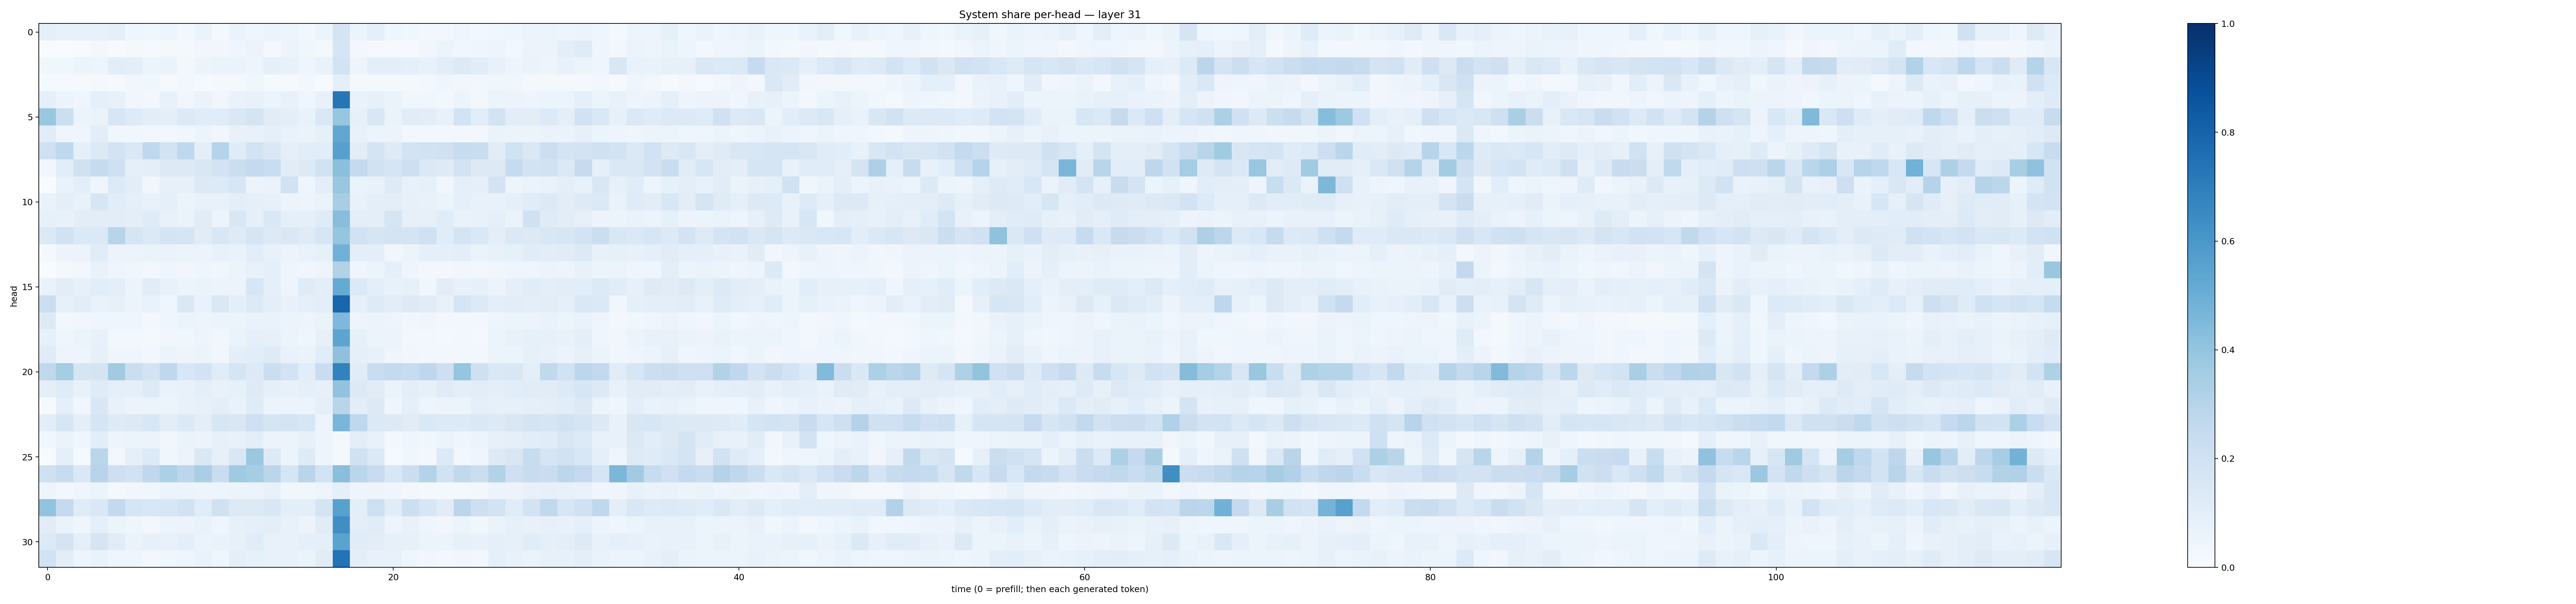

The file beside this chart, header and first rows:
0.09334798, 0.07134884, 0.076218516, 0.071643874, 0.092313714, 0.04072546, 0.036930196, 0.048480127, 0.023692911, 0.06522802, 0.02113046, 0.06578316, 0.04668766, 0.061396662, 0.05009259, 0.030721437, 0.05403475, 0.17282484, 0.061395567, 0.09136796, 0.04296286, 0.035203576, 0.029652843, 0.03026531
0.001947, 0.002311, 0.005256, 0.02945, 0.00621, 0.01935, 0.01534, 0.01761, 0.01611, 0.03225, 0.03273, 0.04556, 0.05602, 0.01573, 0.05297, 0.03575, 0.01998, 0.1659, 0.02578, 0.009797, 0.01134, 0.0106, 0.03483, 0.05201
0.03696, 0.03539, 0.06194, 0.04775, 0.1018, 0.09535, 0.05887, 0.06574, 0.0278, 0.05801, 0.06481, 0.06461, 0.04781, 0.08909, 0.07322, 0.04221, 0.06815, 0.1835, 0.04858, 0.09909, 0.09404, 0.09168, 0.0735, 0.1026
0.01241, 0.01309, 0.01037, 0.01918, 0.009849, 0.03219, 0.03555, 0.01503, 0.02556, 0.01264, 0.02324, 0.02153, 0.03731, 0.01477, 0.01184, 0.02776, 0.005056, 0.09324, 0.01655, 0.02094, 0.01699, 0.02232, 0.02998, 0.04241
0.08642, 0.05444, 0.04603, 0.0884, 0.07331, 0.03137, 0.03033, 0.07082, 0.03189, 0.0631, 0.03418, 0.06839, 0.0777, 0.0621, 0.07777, 0.04087, 0.07661, 0.7267, 0.06733, 0.08075, 0.06406, 0.03892, 0.03834, 0.02593
0.3876, 0.2161, 0.06051, 0.06289, 0.1595, 0.1234, 0.1029, 0.09983, 0.1305, 0.1133, 0.1166, 0.148, 0.1742, 0.112, 0.1006, 0.06813, 0.145, 0.3925, 0.08218, 0.1522, 0.063, 0.1124, 0.1051, 0.07613
0.1109, 0.04291, 0.04664, 0.1029, 0.03675, 0.03686, 0.02974, 0.02896, 0.03737, 0.0619, 0.0339, 0.07614, 0.07333, 0.08919, 0.06834, 0.06562, 0.08281, 0.5278, 0.07154, 0.05935, 0.05658, 0.03054, 0.02801, 0.02534
0.2103, 0.2686, 0.09307, 0.1365, 0.1799, 0.1484, 0.2689, 0.1855, 0.2693, 0.09648, 0.3023, 0.1201, 0.1857, 0.1459, 0.08662, 0.1077, 0.1077, 0.5609, 0.1018, 0.1737, 0.1227, 0.18, 0.1902, 0.1981
0.0343, 0.1092, 0.1954, 0.2431, 0.2095, 0.08757, 0.1006, 0.1302, 0.1254, 0.1511, 0.1824, 0.2232, 0.2519, 0.2332, 0.1125, 0.1286, 0.1904, 0.4181, 0.2553, 0.1916, 0.1718, 0.2113, 0.1403, 0.1215
0.002095, 0.0684, 0.09512, 0.04254, 0.1347, 0.104, 0.03414, 0.08178, 0.07957, 0.1314, 0.1363, 0.1601, 0.05571, 0.06268, 0.1928, 0.04512, 0.09454, 0.3867, 0.06548, 0.07738, 0.1242, 0.07427, 0.08394, 0.03195
0.06917, 0.09821, 0.07364, 0.1563, 0.1055, 0.09289, 0.07293, 0.09014, 0.06224, 0.07041, 0.07248, 0.09492, 0.09316, 0.0798, 0.05587, 0.04737, 0.06478, 0.3429, 0.07082, 0.09483, 0.09511, 0.07886, 0.07262, 0.06006
0.08291, 0.07709, 0.1043, 0.1027, 0.1052, 0.09743, 0.1177, 0.07133, 0.06519, 0.1107, 0.05606, 0.1497, 0.08708, 0.1445, 0.08925, 0.09293, 0.12, 0.4271, 0.09449, 0.1, 0.1665, 0.08129, 0.07868, 0.114
0.1367, 0.1929, 0.1393, 0.1374, 0.2949, 0.1677, 0.14, 0.1768, 0.1688, 0.1114, 0.155, 0.1231, 0.1679, 0.1326, 0.1465, 0.1195, 0.1567, 0.3977, 0.1938, 0.1679, 0.1767, 0.1796, 0.1964, 0.1156
0.01927, 0.0572, 0.05503, 0.1145, 0.05786, 0.05964, 0.0654, 0.06595, 0.05284, 0.05765, 0.07141, 0.06767, 0.1059, 0.07791, 0.05858, 0.06738, 0.08243, 0.4827, 0.09468, 0.09804, 0.034, 0.06087, 0.08671, 0.09226
0.0002658, 0.02308, 0.02873, 0.0668, 0.04345, 0.03803, 0.02852, 0.04187, 0.03323, 0.04331, 0.0361, 0.06205, 0.0724, 0.08626, 0.04021, 0.03296, 0.04864, 0.3103, 0.03947, 0.05991, 0.08879, 0.03943, 0.03048, 0.02647
0.06779, 0.1053, 0.08159, 0.1056, 0.0963, 0.05278, 0.1108, 0.07175, 0.0588, 0.06324, 0.058, 0.05853, 0.1627, 0.08666, 0.04922, 0.1194, 0.09454, 0.5189, 0.1384, 0.09459, 0.07399, 0.08568, 0.0358, 0.1024
0.2188, 0.08306, 0.1021, 0.06818, 0.08163, 0.06248, 0.06838, 0.04417, 0.1425, 0.06942, 0.1455, 0.09891, 0.1252, 0.09878, 0.0742, 0.08765, 0.09784, 0.7923, 0.08696, 0.1212, 0.1028, 0.1272, 0.1107, 0.07565
0.1308, 0.02372, 0.03253, 0.04088, 0.03988, 0.04165, 0.02754, 0.04561, 0.06085, 0.04924, 0.05708, 0.06172, 0.06726, 0.06855, 0.05553, 0.04742, 0.06522, 0.4497, 0.04987, 0.05482, 0.04749, 0.03512, 0.04036, 0.03011
0.07842, 0.04535, 0.05999, 0.07182, 0.02691, 0.02567, 0.02038, 0.03376, 0.03846, 0.04962, 0.03347, 0.06508, 0.09158, 0.0817, 0.05356, 0.04542, 0.07913, 0.5425, 0.08298, 0.05334, 0.05556, 0.03081, 0.02646, 0.02
0.1173, 0.04726, 0.04701, 0.08099, 0.03912, 0.04465, 0.02644, 0.05241, 0.04737, 0.06242, 0.03401, 0.09784, 0.106, 0.1226, 0.06898, 0.06478, 0.1136, 0.4103, 0.087, 0.07757, 0.04122, 0.03378, 0.02965, 0.02357
0.2719, 0.3549, 0.1694, 0.179, 0.3621, 0.2252, 0.1808, 0.2687, 0.1528, 0.1824, 0.114, 0.169, 0.1272, 0.2229, 0.1803, 0.1082, 0.2272, 0.6802, 0.1156, 0.2334, 0.2551, 0.2406, 0.2765, 0.2126
0.0966, 0.1203, 0.07526, 0.1207, 0.09064, 0.09226, 0.1222, 0.06997, 0.07563, 0.0939, 0.0716, 0.08428, 0.123, 0.09304, 0.07223, 0.0886, 0.08104, 0.4042, 0.1327, 0.1101, 0.06278, 0.09835, 0.0836, 0.1174
0.01017, 0.08887, 0.03403, 0.1493, 0.07337, 0.05518, 0.06153, 0.05949, 0.07661, 0.08111, 0.09498, 0.06698, 0.1186, 0.05861, 0.05778, 0.05483, 0.08838, 0.2893, 0.1048, 0.1251, 0.04646, 0.09047, 0.04881, 0.0558
0.1032, 0.1588, 0.09658, 0.1683, 0.1232, 0.1293, 0.1554, 0.105, 0.1379, 0.09871, 0.1607, 0.1505, 0.2104, 0.1658, 0.1771, 0.1603, 0.0496, 0.4637, 0.2691, 0.1397, 0.1319, 0.1116, 0.1484, 0.1343
0.03674, 0.06604, 0.04077, 0.1061, 0.04717, 0.06054, 0.05694, 0.03324, 0.06539, 0.05823, 0.08071, 0.07412, 0.09842, 0.05837, 0.05259, 0.07829, 0.05074, 0.0232, 0.09725, 0.07167, 0.02548, 0.04663, 0.03601, 0.06176
0.006981, 0.08938, 0.01448, 0.2884, 0.02823, 0.08621, 0.1344, 0.03586, 0.05483, 0.1412, 0.08222, 0.1513, 0.3813, 0.128, 0.06038, 0.1223, 0.04839, 0.01703, 0.1972, 0.1401, 0.01322, 0.03651, 0.03037, 0.1352
0.2068, 0.2379, 0.1481, 0.2935, 0.2138, 0.1947, 0.2728, 0.3298, 0.2789, 0.3374, 0.227, 0.3673, 0.3525, 0.2886, 0.1677, 0.2911, 0.1863, 0.4252, 0.288, 0.2401, 0.1543, 0.2231, 0.3055, 0.1916
0.04916, 0.02514, 0.03977, 0.05296, 0.02045, 0.0331, 0.03724, 0.05122, 0.05265, 0.04783, 0.05022, 0.05221, 0.06033, 0.07417, 0.03735, 0.03734, 0.05041, 0.09316, 0.04707, 0.05011, 0.04341, 0.02905, 0.01664, 0.02189
0.4031, 0.2501, 0.118, 0.1479, 0.2602, 0.1646, 0.1555, 0.1603, 0.1945, 0.116, 0.1953, 0.125, 0.1328, 0.1515, 0.1015, 0.0938, 0.1754, 0.5556, 0.09773, 0.2091, 0.1122, 0.2174, 0.1632, 0.1117
0.1111, 0.06349, 0.04114, 0.0874, 0.05208, 0.04428, 0.02828, 0.06073, 0.05844, 0.06766, 0.04637, 0.0828, 0.09261, 0.09792, 0.07183, 0.05803, 0.1096, 0.6361, 0.09601, 0.1145, 0.04995, 0.07491, 0.04683, 0.03449
0.1362, 0.1723, 0.09299, 0.1695, 0.1111, 0.06566, 0.0814, 0.078, 0.09766, 0.06523, 0.06796, 0.07945, 0.1145, 0.07746, 0.07543, 0.08846, 0.08661, 0.549, 0.1142, 0.1023, 0.08302, 0.08099, 0.06167, 0.05986
0.1877, 0.105, 0.04787, 0.07024, 0.03982, 0.03926, 0.02806, 0.03814, 0.04288, 0.06885, 0.04033, 0.09964, 0.08575, 0.07805, 0.07389, 0.06472, 0.1115, 0.7388, 0.09471, 0.07052, 0.0741, 0.03908, 0.03472, 0.03017
